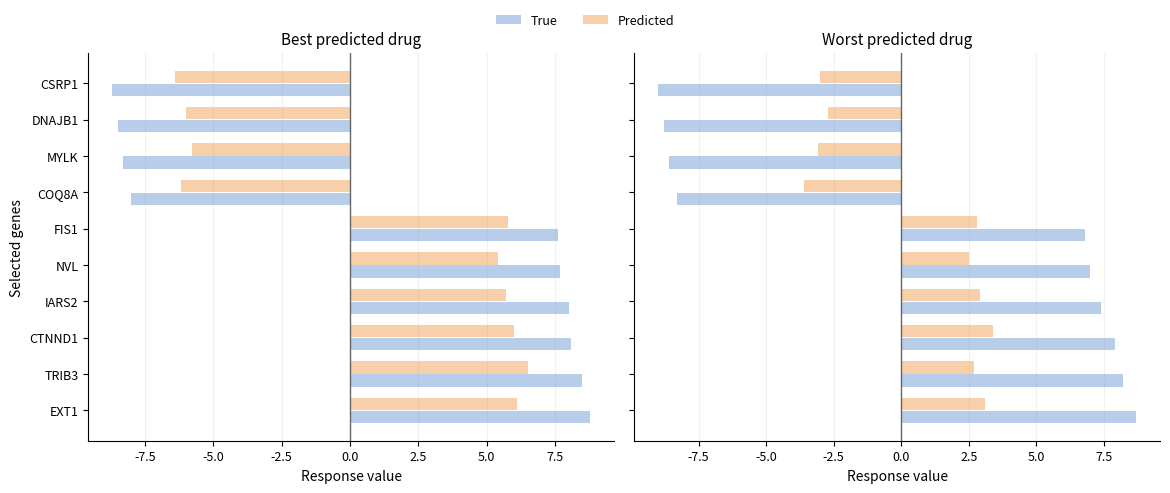

Write Python code to recreate this figure. (Note: this script raises an exception after producing the figure.)
from pathlib import Path

import matplotlib.pyplot as plt
import numpy as np


OUT_DIR = Path("/Users/liuxi/Desktop/RFA_GNN/liuthesis_my/figures")
PNG_PATH = OUT_DIR / "best_worst_drug_case_placeholder.png"
PDF_PATH = OUT_DIR / "best_worst_drug_case_placeholder.pdf"


def _style_axes(ax):
    ax.spines["top"].set_visible(False)
    ax.spines["right"].set_visible(False)
    ax.grid(axis="x", alpha=0.18, linewidth=0.8)
    ax.tick_params(labelsize=9)


def main():
    genes = ["EXT1", "TRIB3", "CTNND1", "IARS2", "NVL", "FIS1", "COQ8A", "MYLK", "DNAJB1", "CSRP1"]
    y = np.arange(len(genes))

    true_best = np.array([8.8, 8.5, 8.1, 8.0, 7.7, 7.6, -8.0, -8.3, -8.5, -8.7])
    pred_best = np.array([6.1, 6.5, 6.0, 5.7, 5.4, 5.8, -6.2, -5.8, -6.0, -6.4])

    true_worst = np.array([8.7, 8.2, 7.9, 7.4, 7.0, 6.8, -8.3, -8.6, -8.8, -9.0])
    pred_worst = np.array([3.1, 2.7, 3.4, 2.9, 2.5, 2.8, -3.6, -3.1, -2.7, -3.0])

    colors = {
        "true": "#AFC8E8",
        "pred": "#F6C89A",
    }

    fig, axes = plt.subplots(1, 2, figsize=(11.8, 4.8), dpi=220, sharey=True)
    plt.subplots_adjust(wspace=0.08)

    for ax, truth, pred, title in [
        (axes[0], true_best, pred_best, "Best predicted drug"),
        (axes[1], true_worst, pred_worst, "Worst predicted drug"),
    ]:
        ax.barh(y - 0.18, truth, height=0.34, color=colors["true"], alpha=0.90, label="True")
        ax.barh(y + 0.18, pred, height=0.34, color=colors["pred"], alpha=0.85, label="Predicted")
        ax.axvline(0, color="#666666", linewidth=1.0)
        ax.set_yticks(y)
        ax.set_yticklabels(genes)
        ax.invert_yaxis()
        ax.set_title(title, fontsize=11)
        ax.set_xlabel("Response value", fontsize=10)
        _style_axes(ax)

    axes[0].set_ylabel("Selected genes", fontsize=10)
    handles, labels = axes[0].get_legend_handles_labels()
    fig.legend(handles, labels, loc="upper center", bbox_to_anchor=(0.5, 1.03), ncol=2, frameon=False, fontsize=9)
    fig.tight_layout()
    fig.savefig(PNG_PATH, bbox_inches="tight")
    fig.savefig(PDF_PATH, bbox_inches="tight")
    plt.close(fig)


if __name__ == "__main__":
    main()
